Image classification data set "data" (Salach-Malejkum/Bird_Recognition on GitHub). Class labels (5): blackbird, chaffinich, great tit, robin, sparrow.

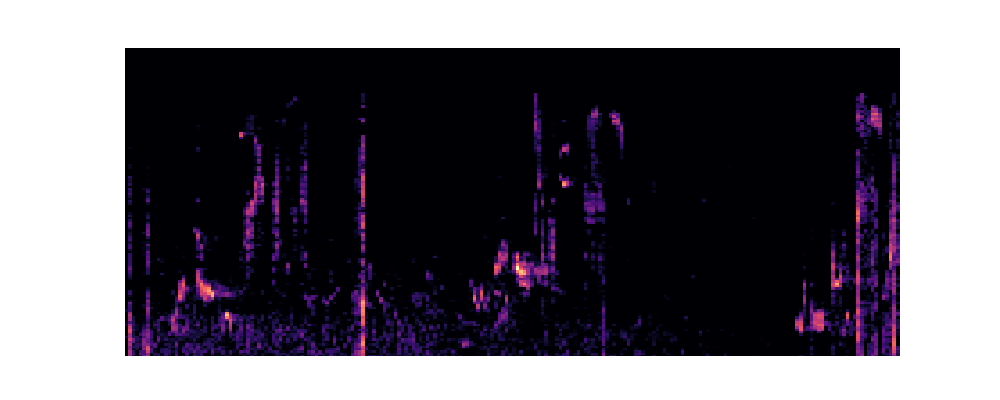
Label: blackbird

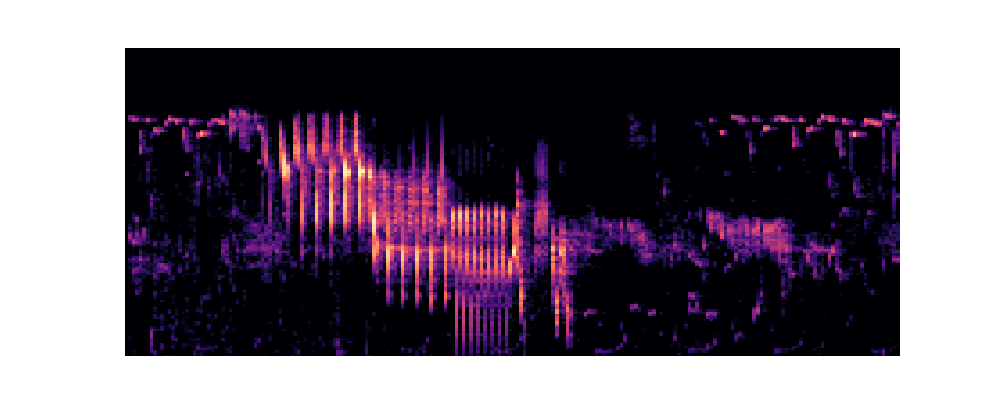
Label: chaffinich

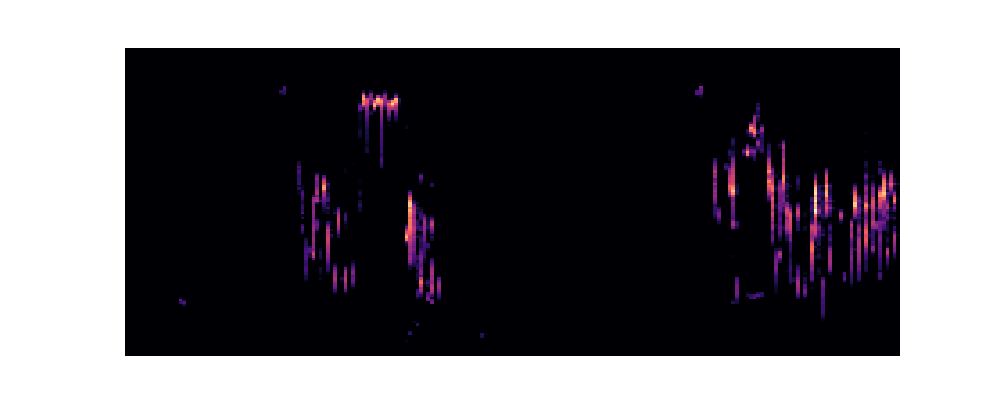
Label: robin

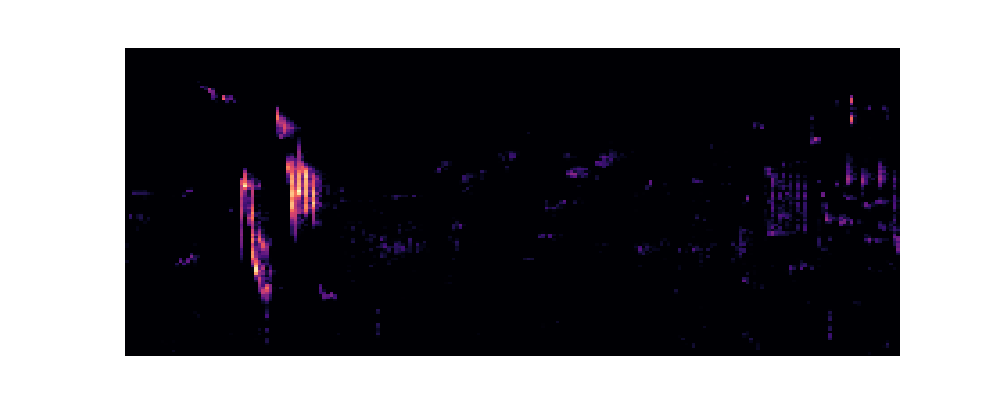
Label: robin

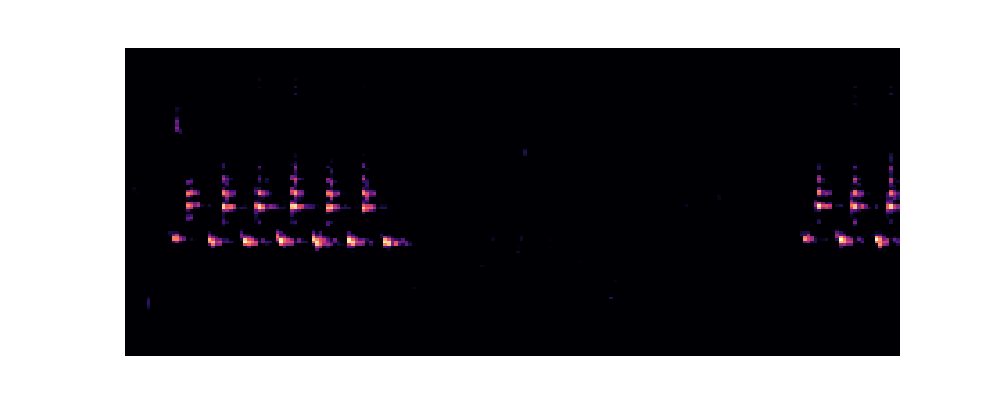
Label: great tit

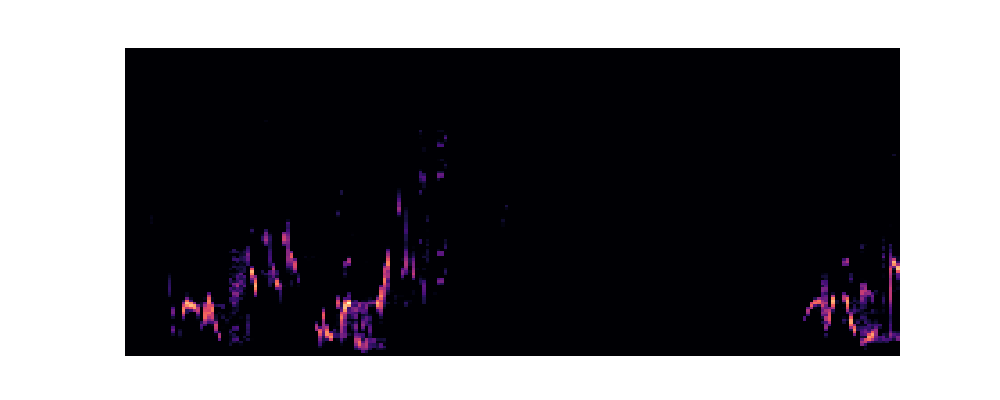
Label: blackbird
